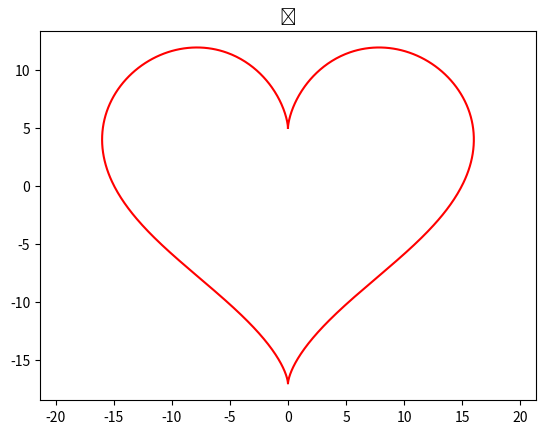

Here is the Python script that generated this plot:
import matplotlib.pyplot as plt
import numpy as np

t = np.linspace(0, 2 * np.pi, 1000)
x = 16 * np.sin(t)**3
y = 13 * np.cos(t) - 5 * np.cos(2*t) - 2 * np.cos(3*t) - np.cos(4*t)

plt.plot(x, y, color='red')
plt.axis('equal')
plt.title('💖')
plt.show()